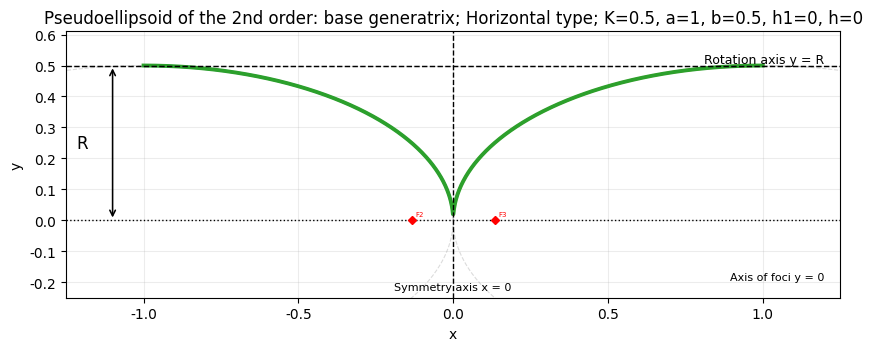
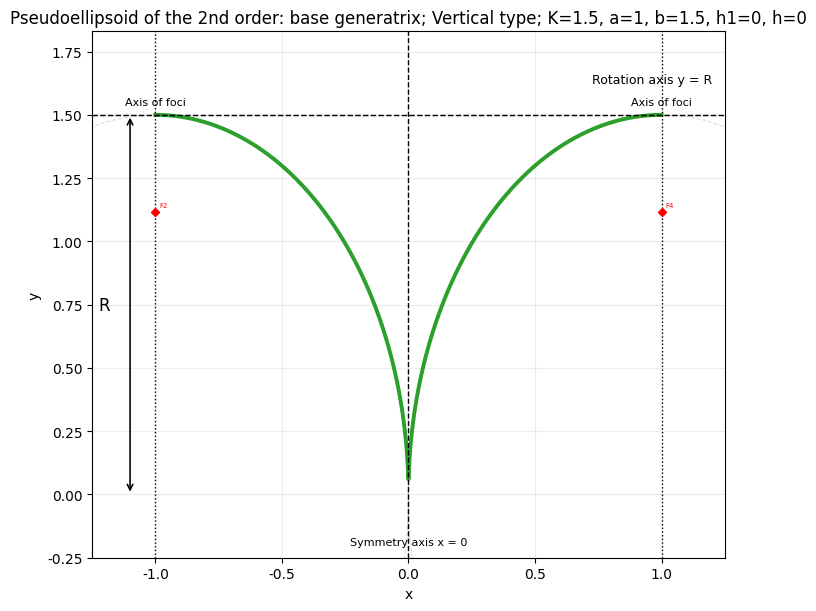
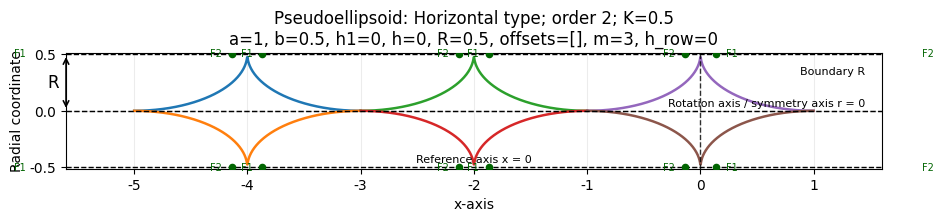
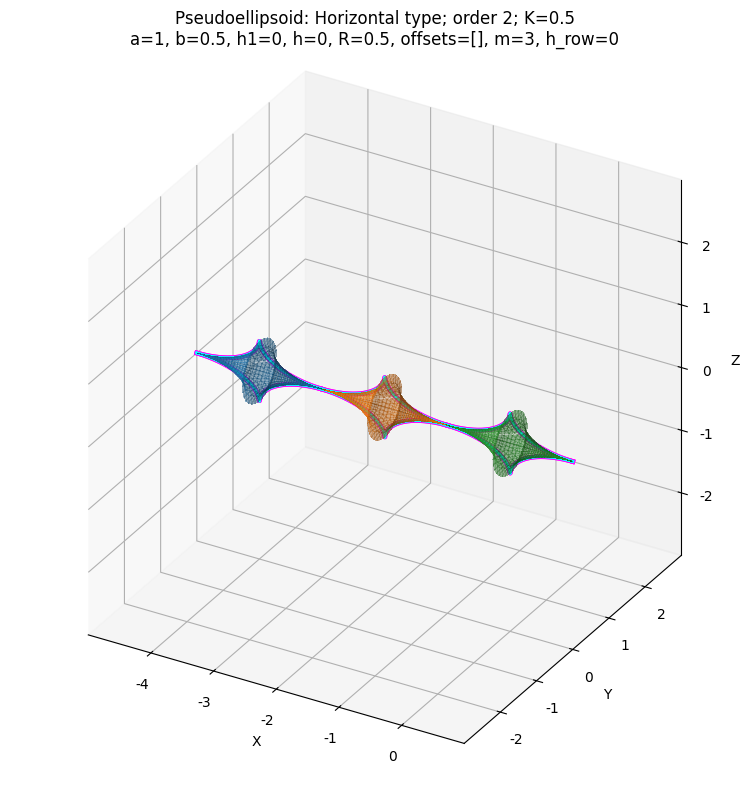
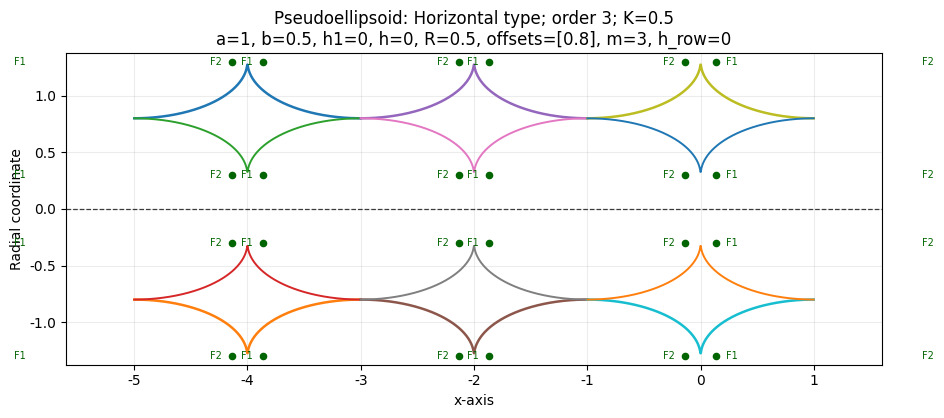
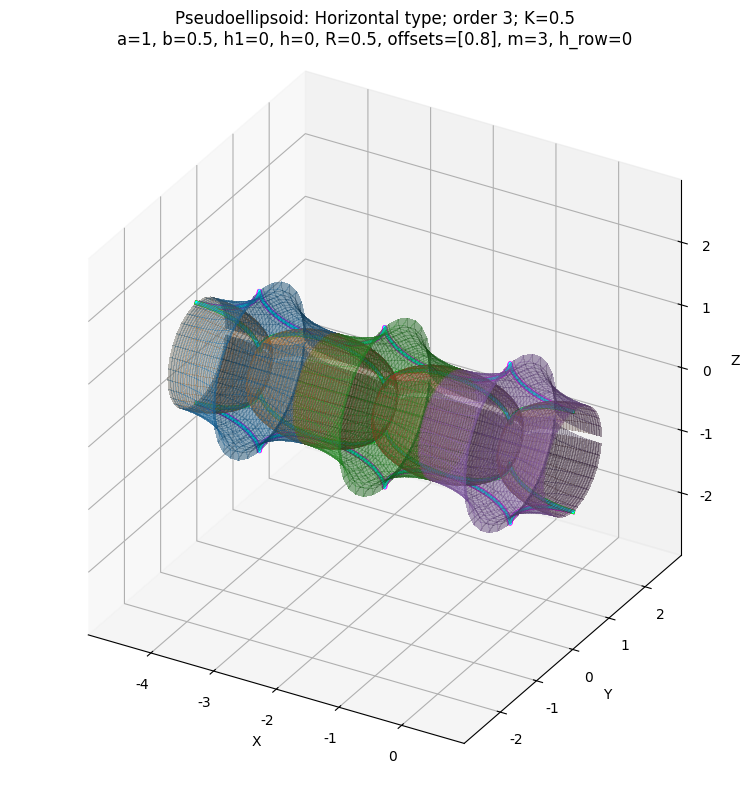
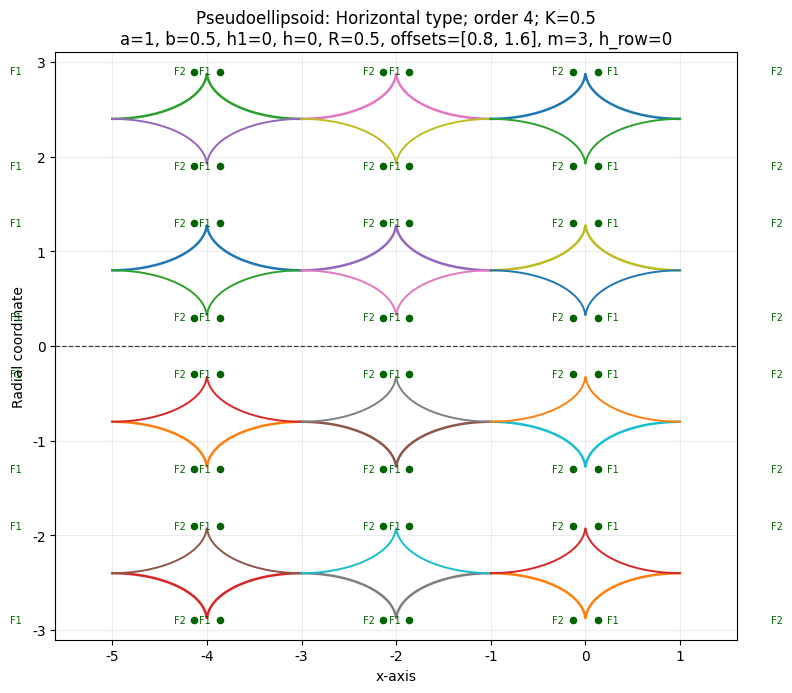
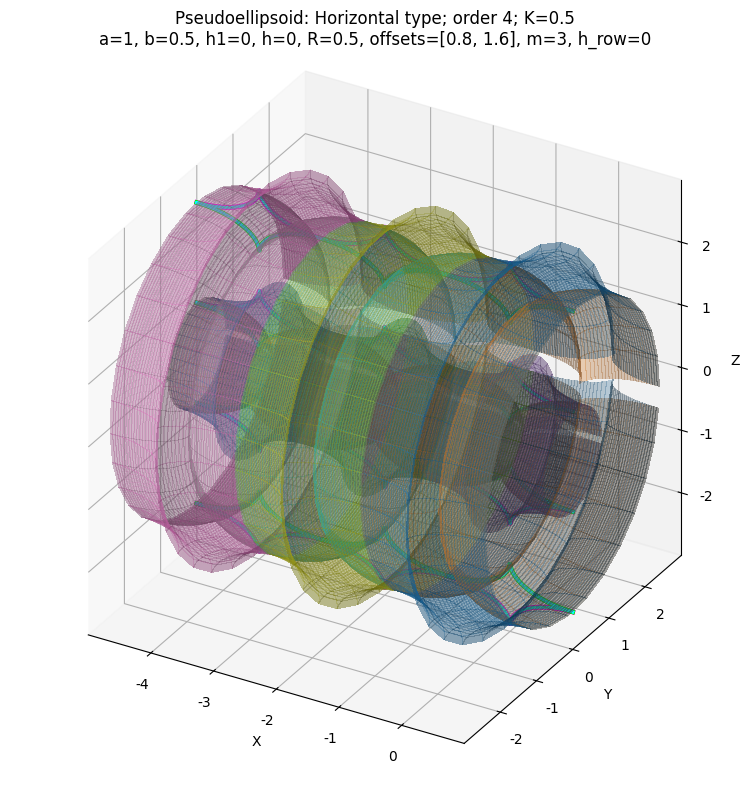
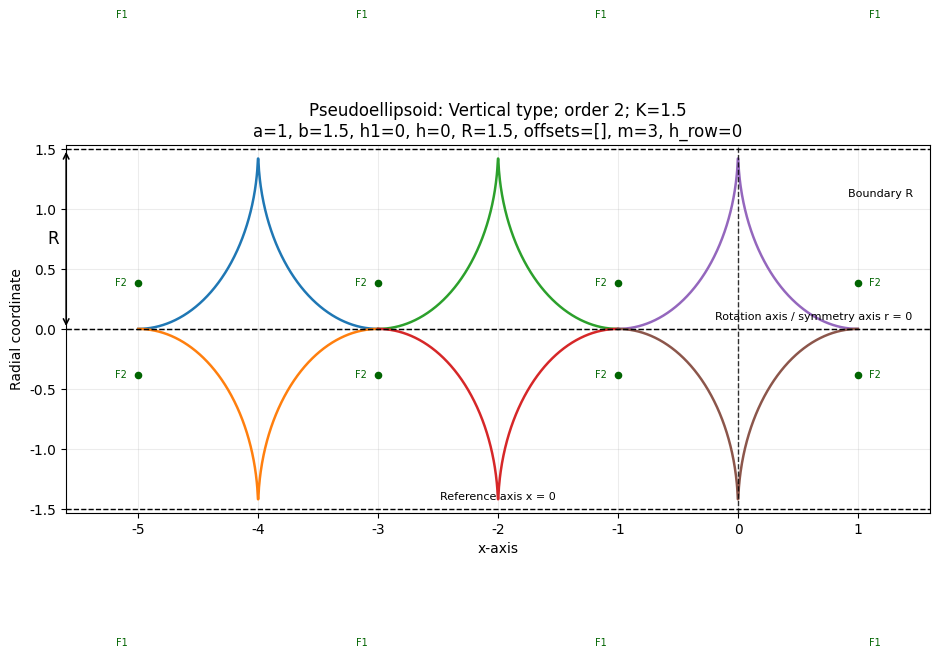
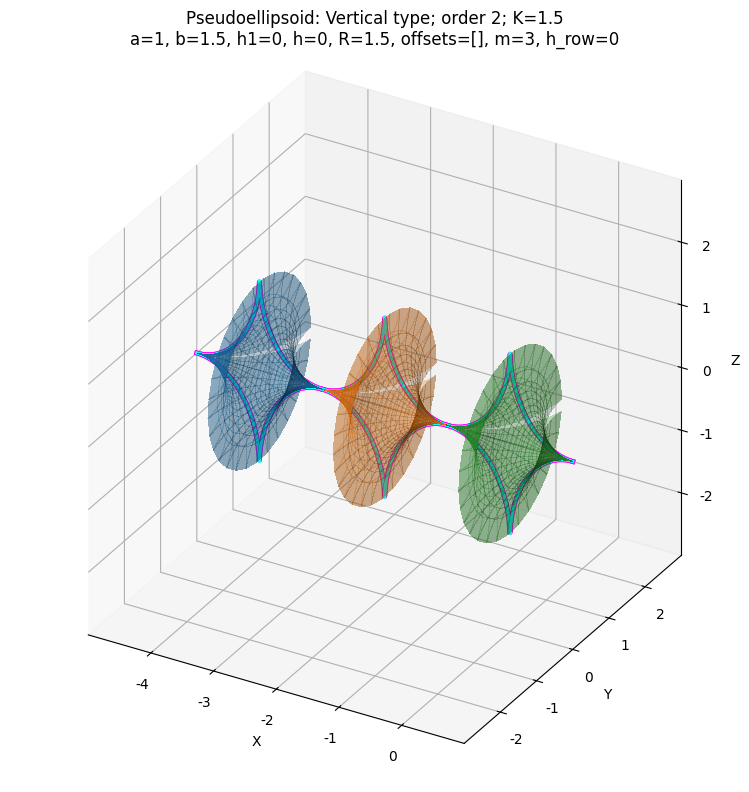
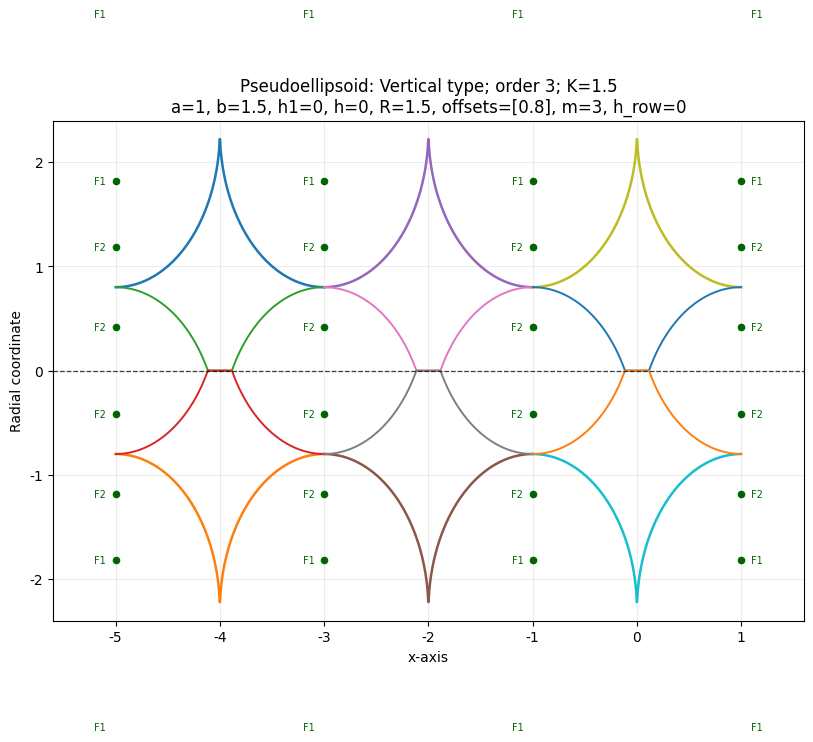
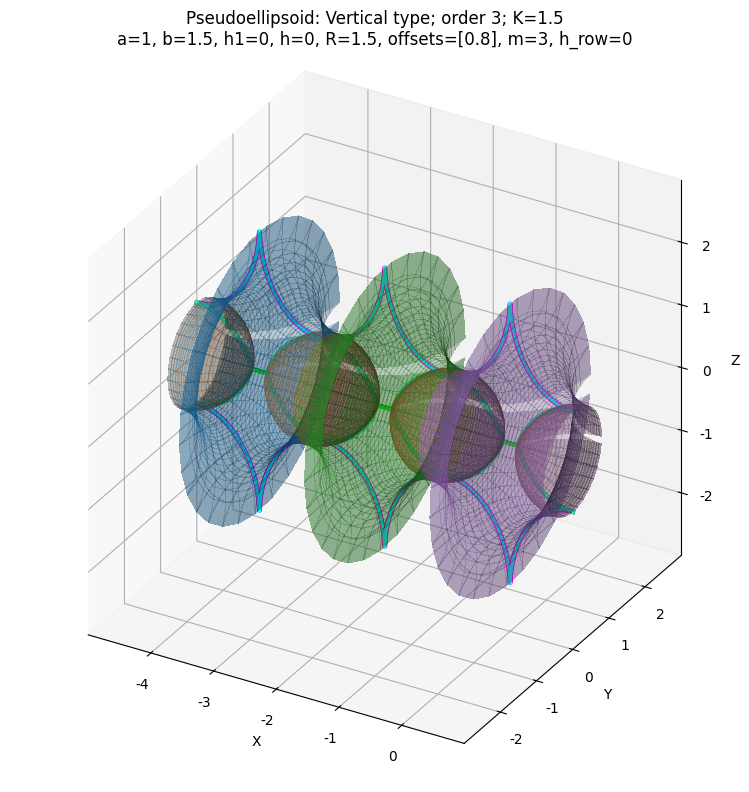
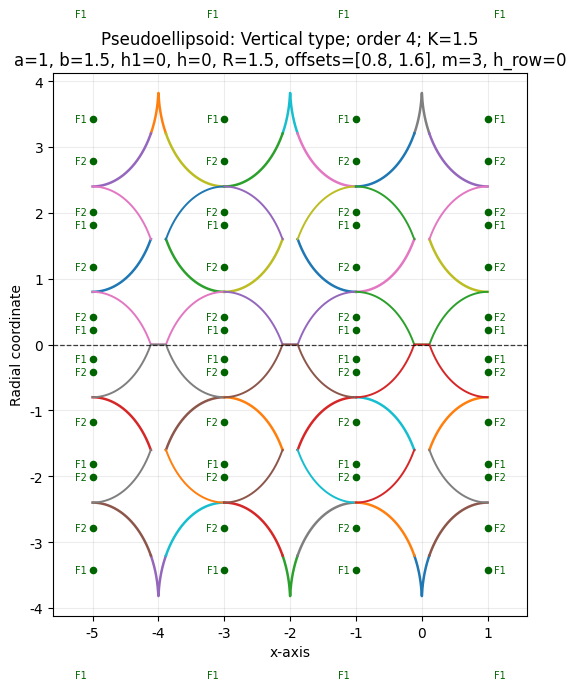
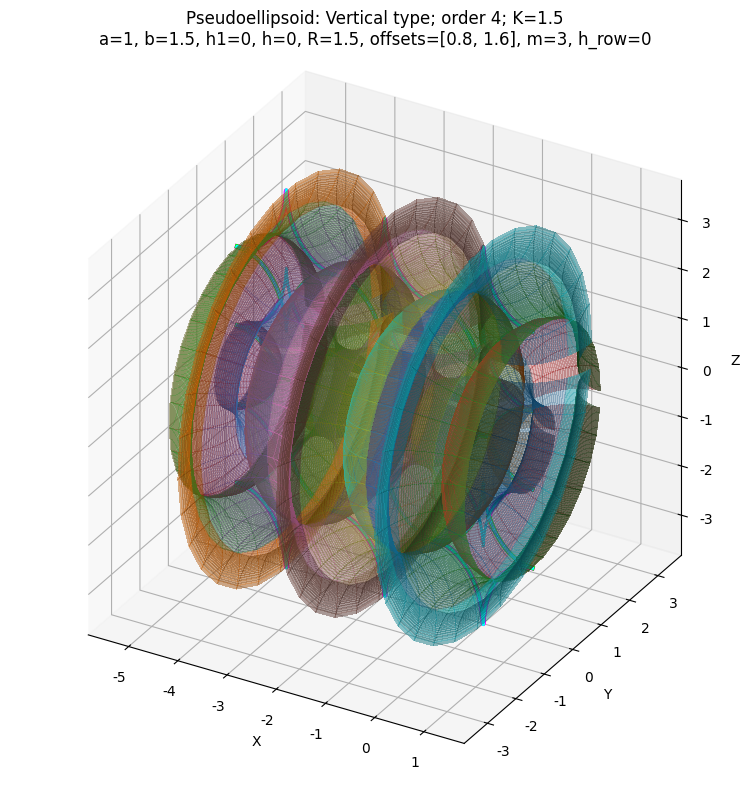

Recreate these plots in Python, in order.
# -*- coding: utf-8 -*-
"""
Row n-th order pseudoellipsoids.

NEW CONCEPT
---------------
1. Only two types are considered:
   - horizontal: K < 1
   - vertical:   K > 1
   The value K = 1 is not considered.

2. For both types, the base condition is:
   - h1 = 0
   - h  = 0

   That is, the base generatrix is built from two quarter-ellipse segments
   without an equatorial window and without end windows.

3. The number of constructions is aligned with pseudohyperboloids and
   pseudoparaboloids:
   - 2nd order
   - 3rd order
   - 4th order
   - rows (m copies, step is defined by h_row)

4. On the generatrices and on the 2D view for the 2nd order, reference lines
   and parameter R are shown by analogy with pseudoparaboloids.

5. In 3D, a bright meridional 2D section along the rotation axis is shown
   to visually verify that the internal volume has not been lost.
"""

from __future__ import annotations

import math
from dataclasses import dataclass
from pathlib import Path
from typing import Dict, List, Optional, Sequence, Tuple

import matplotlib.pyplot as plt
import numpy as np

plt.rcParams.update({
    "figure.dpi": 140,
    "savefig.dpi": 220,
    "font.size": 10,
    "axes.grid": True,
    "grid.alpha": 0.24,
    "font.family": "DejaVu Sans",
})

SURFACE_ALPHA = 0.28
MERGE_TOL = 1.0e-9
NPHI = 90


# ============================================================
# BASE GEOMETRY OF TWO QUARTER ELLIPSES
# ============================================================

def y_left(x: np.ndarray, a: float, b: float) -> np.ndarray:
    val = 1.0 - ((x + a) ** 2) / (a ** 2)
    return b * np.sqrt(np.clip(val, 0.0, None))


def y_right(x: np.ndarray, a: float, b: float, h1: float) -> np.ndarray:
    val = 1.0 - ((x - a - h1) ** 2) / (a ** 2)
    return b * np.sqrt(np.clip(val, 0.0, None))


def build_signed_profile(a: float, b: float, h1: float, n: int = 1800):
    """
    Base upper generatrix from two quarter ellipses.
    For h1=0 they meet at x=0.
    """
    xmin = min(-a, h1)
    xmax = max(0.0, a + h1)
    x = np.linspace(xmin, xmax, n)

    yL = np.full_like(x, np.nan, dtype=float)
    yR = np.full_like(x, np.nan, dtype=float)

    maskL = (x >= -a) & (x <= 0.0)
    maskR = (x >= h1) & (x <= a + h1)

    yL[maskL] = y_left(x[maskL], a, b)
    yR[maskR] = y_right(x[maskR], a, b, h1)

    y = np.full_like(x, np.nan, dtype=float)

    if h1 >= 0:
        onlyL = maskL & (~maskR)
        onlyR = maskR & (~maskL)
        y[onlyL] = yL[onlyL]
        y[onlyR] = yR[onlyR]

        gap = (x > 0.0) & (x < h1)
        y[gap] = 0.0
        y[np.isclose(x, 0.0)] = 0.0
        if not np.isclose(h1, 0.0):
            y[np.isclose(x, h1)] = 0.0
    else:
        both = maskL & maskR
        onlyL = maskL & (~maskR)
        onlyR = maskR & (~maskL)
        y[onlyL] = yL[onlyL]
        y[onlyR] = yR[onlyR]
        y[both] = np.maximum(yL[both], yR[both])

    return x, y, yL, yR, maskL, maskR


def compute_foci(a: float, b: float, h1: float, R: float, eps: float = 1e-12):
    if b > a + eps:
        c = np.sqrt(b ** 2 - a ** 2)
        foci_1d = [(-a, -c, "F1"), (-a, +c, "F2"),
                   (a + h1, -c, "F3"), (a + h1, +c, "F4")]
        foci_2d = foci_1d + [
            (-a, 2 * R + c, "F5"), (-a, 2 * R - c, "F6"),
            (a + h1, 2 * R + c, "F7"), (a + h1, 2 * R - c, "F8")]
    elif a > b + eps:
        c = np.sqrt(a ** 2 - b ** 2)
        foci_1d = [(-a - c, 0.0, "F1"), (-a + c, 0.0, "F2"),
                   (a + h1 - c, 0.0, "F3"), (a + h1 + c, 0.0, "F4")]
        foci_2d = foci_1d + [
            (-a - c, 2 * R, "F5"), (-a + c, 2 * R, "F6"),
            (a + h1 - c, 2 * R, "F7"), (a + h1 + c, 2 * R, "F8")]
    else:
        c = 0.0
        foci_1d = [(-a, 0.0, "F1=F2"), (a + h1, 0.0, "F3=F4")]
        foci_2d = foci_1d + [(-a, 2 * R, "F5=F6"), (a + h1, 2 * R, "F7=F8")]
    return c, foci_1d, foci_2d


def _base_focus_pairs_labeled(a: float, K: float, h1: float = 0.0) -> List[Tuple[float, float, str]]:
    """
    Real foci of the source ellipses with unified numbering:
    - for the horizontal ellipse: F1 on the left, F2 on the right;
    - for the vertical ellipse: F1 at the bottom, F2 at the top.

    The same numbering direction is used for each ellipse.
    """
    b, h1, _R = params_from_K(a, K, h1=h1, h=0.0)
    eps = 1.0e-12
    if b > a + eps:
        c = float(np.sqrt(b ** 2 - a ** 2))
        return [(-a, -c, 'F1'), (-a, +c, 'F2'),
                (a + h1, -c, 'F1'), (a + h1, +c, 'F2')]
    if a > b + eps:
        c = float(np.sqrt(a ** 2 - b ** 2))
        return [(-a - c, 0.0, 'F1'), (-a + c, 0.0, 'F2'),
                (a + h1 - c, 0.0, 'F1'), (a + h1 + c, 0.0, 'F2')]
    return [(-a, 0.0, 'F1=F2'), (a + h1, 0.0, 'F1=F2')]

def classify_K(K: float, eps: float = 1e-12) -> str:
    if math.isclose(K, 1.0, rel_tol=eps, abs_tol=eps):
        raise ValueError("K = 1 is not considered")
    return "Horizontal" if K < 1.0 else "Vertical"


def params_from_K(a: float, K: float, h1: float = 0.0, h: float = 0.0) -> Tuple[float, float, float]:
    """
    As in the source pseudoellipsoid script:
    - b = a*K (when a=1 this is b=K);
    - h1 enters the geometry of the right ellipse: the right ellipse center is x = a + h1;
    - h enters only the level of the rotation axis: R = b + h
      (when a=1 this is R = K + h).
    """
    typ = classify_K(K)
    b = float(a) * float(K)
    h1 = float(h1)
    h = float(h)
    R = b + h
    return b, h1, R


def ellipsoid_base_grid(a: float, K: float, h1: float = 0.0, h: float = 0.0, npts: int = 900) -> Dict[str, np.ndarray]:
    b, h1, R = params_from_K(a, K, h1=h1, h=h)
    x, y, yL, yR, maskL, maskR = build_signed_profile(a, b, h1, n=npts)
    y_act = np.where(np.isnan(y), np.nan, np.minimum(y, R))
    d = np.where(np.isnan(y_act), np.nan, R - y_act)
    d = np.maximum(d, 0.0)

    finite = np.isfinite(d)
    if not np.any(finite):
        raise ValueError("The base profile is empty")

    return {
        "axis": x,
        "d": d,
        "y_profile": y,
        "y_left": yL,
        "y_right": yR,
        "mask_left": maskL,
        "mask_right": maskR,
        "xmin": float(np.nanmin(x[finite])),
        "xmax": float(np.nanmax(x[finite])),
        "width": float(np.nanmax(x[finite]) - np.nanmin(x[finite])),
        "max_distance": float(np.nanmax(d[finite])),
        "a": float(a),
        "b": float(b),
        "h1": float(h1),
        "R": float(R),
        "type": classify_K(K),
    }


# ============================================================
# MERGE AND ORDER RECURSION
# ============================================================

@dataclass
class Piece:
    axis: np.ndarray
    lo: np.ndarray
    hi: np.ndarray


def build_recursive_interval_arrays(base_distance: np.ndarray,
                                    offsets: Sequence[float]) -> List[Tuple[np.ndarray, np.ndarray]]:
    d0 = np.asarray(base_distance, dtype=float)
    zero = np.zeros_like(d0)
    intervals = [(zero.copy(), d0.copy())]

    for Rk in offsets:
        nxt: List[Tuple[np.ndarray, np.ndarray]] = []
        for lo, hi in intervals:
            a0 = np.maximum(Rk - hi, 0.0)
            b0 = np.maximum(Rk - lo, 0.0)
            c0 = np.maximum(Rk + lo, 0.0)
            d1 = np.maximum(Rk + hi, 0.0)
            nxt.append((a0, b0))
            nxt.append((c0, d1))
        intervals = nxt

    return intervals


def stack_shifts_by_width(axis_width: float, h_row: float, m: int) -> np.ndarray:
    if int(m) != m or m < 1:
        raise ValueError("m must be an integer >= 1")
    m = int(m)
    step = float(axis_width) + float(h_row)
    return -np.arange(m, dtype=float) * step


def _interp_piece_to_global_axis(piece: Piece, global_axis: np.ndarray) -> Tuple[np.ndarray, np.ndarray]:
    x = piece.axis
    lo = piece.lo
    hi = piece.hi
    finite = np.isfinite(lo) & np.isfinite(hi)
    if np.count_nonzero(finite) < 2:
        return np.full_like(global_axis, np.nan), np.full_like(global_axis, np.nan)
    x_f = x[finite]
    lo_f = lo[finite]
    hi_f = hi[finite]
    lo_i = np.interp(global_axis, x_f, lo_f)
    hi_i = np.interp(global_axis, x_f, hi_f)
    mask = (global_axis >= x_f.min() - 1e-12) & (global_axis <= x_f.max() + 1e-12)
    lo_i[~mask] = np.nan
    hi_i[~mask] = np.nan
    return lo_i, hi_i


def _merge_scalar_intervals(intervals: List[Tuple[float, float]], tol: float = MERGE_TOL) -> List[Tuple[float, float]]:
    if not intervals:
        return []
    data = [
        (float(min(a0, b0)), float(max(a0, b0)))
        for a0, b0 in intervals
        if np.isfinite(a0) and np.isfinite(b0) and b0 > a0 + tol
    ]
    if not data:
        return []
    data.sort(key=lambda t: (t[0], t[1]))
    merged = [list(data[0])]
    for a0, b0 in data[1:]:
        if a0 <= merged[-1][1] + tol:
            merged[-1][1] = max(merged[-1][1], b0)
        else:
            merged.append([a0, b0])
    return [(a0, b0) for a0, b0 in merged]


def _build_merged_components_from_pieces(pieces: List[Piece],
                                         n_global: int | None = None) -> Tuple[np.ndarray, List[np.ndarray], List[np.ndarray]]:
    all_axis = np.concatenate([p.axis[np.isfinite(p.axis)] for p in pieces])
    global_axis = np.unique(np.round(all_axis, 12))
    global_axis.sort()

    if n_global is not None and n_global > global_axis.size:
        dense = np.linspace(global_axis.min(), global_axis.max(), n_global)
        global_axis = np.unique(np.concatenate([global_axis, dense]))
        global_axis.sort()

    interpolated = [_interp_piece_to_global_axis(piece, global_axis) for piece in pieces]
    merged_per_sample: List[List[Tuple[float, float]]] = []
    max_count = 0

    for j in range(global_axis.size):
        scalars: List[Tuple[float, float]] = []
        for lo_i, hi_i in interpolated:
            lo = lo_i[j]
            hi = hi_i[j]
            if np.isfinite(lo) and np.isfinite(hi) and hi > lo + MERGE_TOL:
                scalars.append((max(0.0, lo), max(0.0, hi)))
        merged = _merge_scalar_intervals(scalars, tol=MERGE_TOL)
        merged_per_sample.append(merged)
        max_count = max(max_count, len(merged))

    lo_components = [np.full(global_axis.shape, np.nan, dtype=float) for _ in range(max_count)]
    hi_components = [np.full(global_axis.shape, np.nan, dtype=float) for _ in range(max_count)]

    for j, merged in enumerate(merged_per_sample):
        for k, (a0, b0) in enumerate(merged):
            lo_components[k][j] = a0
            hi_components[k][j] = b0

    return global_axis, lo_components, hi_components


def ellipsoid_order_union_components(a: float,
                                     K: float,
                                     h1: float,
                                     h: float,
                                     offsets: Sequence[float],
                                     npts: int,
                                     m: int,
                                     h_row: float):
    base = ellipsoid_base_grid(a=a, K=K, h1=h1, h=h, npts=npts)
    shifts = stack_shifts_by_width(float(base["width"]), h_row, m)
    interval_base = build_recursive_interval_arrays(base["d"], offsets)

    pieces: List[Piece] = []
    for shift in shifts:
        for lo, hi in interval_base:
            pieces.append(Piece(base["axis"] + shift, lo, hi))

    global_axis, lo_components, hi_components = _build_merged_components_from_pieces(
        pieces,
        n_global=max(4000, 6 * npts, 1200 * (len(offsets) + 1)),
    )
    return global_axis, lo_components, hi_components, shifts, base


# ============================================================
# DRAWING HELPERS
# ============================================================

def _ensure_dir(path: Path):
    path.mkdir(parents=True, exist_ok=True)


def _save_or_show(fig, path: Optional[Path], show: bool):
    """
    Notebook mode:
    - if path is specified, the figure is additionally saved to a file;
    - if show=True, the figure is displayed directly in the notebook via plt.show();
    - if show=False, the figure is closed without interactive display.
    """
    if path is not None:
        fig.savefig(path, bbox_inches="tight")
    if show:
        plt.show()
    else:
        plt.close(fig)


def _axis_limits_from_components(axis: np.ndarray, hi_components: List[np.ndarray]) -> Tuple[float, float, float]:
    rmax = 0.0
    for hi in hi_components:
        if np.any(np.isfinite(hi)):
            rmax = max(rmax, float(np.nanmax(hi)))
    if rmax <= 0:
        rmax = 1.0
    return rmax, float(np.nanmin(axis)), float(np.nanmax(axis))


def _contiguous_segments(mask: np.ndarray, axis: Optional[np.ndarray] = None) -> List[Tuple[int, int]]:
    mask = np.asarray(mask, dtype=bool).copy()
    if mask.size == 0:
        return []
    segments: List[Tuple[int, int]] = []
    start = None
    for i, ok in enumerate(mask):
        if ok and start is None:
            start = i
        if (not ok) and start is not None:
            if i - start >= 2:
                segments.append((start, i))
            start = None
    if start is not None and mask.size - start >= 2:
        segments.append((start, mask.size))
    return segments


def _split_on_artificial_jumps(radius: np.ndarray) -> List[Tuple[int, int]]:
    radius = np.asarray(radius, dtype=float)
    n = radius.size
    if n < 2:
        return [(0, n)] if n > 0 else []
    dr = np.abs(np.diff(radius))
    valid = dr[np.isfinite(dr)]
    if valid.size == 0:
        return [(0, n)]
    finite_r = radius[np.isfinite(radius)]
    if finite_r.size == 0:
        return [(0, n)]
    r_range = float(np.nanmax(finite_r) - np.nanmin(finite_r))
    med = float(np.median(valid))
    jump_thr = max(1e-8, 12.0 * med, 0.08 * r_range)
    break_ids = np.where(dr > jump_thr)[0] + 1
    if break_ids.size == 0:
        return [(0, n)]
    segments: List[Tuple[int, int]] = []
    st = 0
    for br in break_ids:
        if br - st >= 2:
            segments.append((st, int(br)))
        st = int(br)
    if n - st >= 2:
        segments.append((st, n))
    return segments


def _plot_boundary_curve(ax, axis: np.ndarray, radius: np.ndarray, lw: float, color=None, alpha=1.0):
    for st, en in _split_on_artificial_jumps(radius):
        if en - st >= 2:
            ax.plot(axis[st:en], radius[st:en], lw=lw, color=color, alpha=alpha)


def _plot_component_2d(ax, axis: np.ndarray, lo: np.ndarray, hi: np.ndarray):
    mask = np.isfinite(lo) & np.isfinite(hi) & (hi > lo + MERGE_TOL)
    for st, en in _contiguous_segments(mask, axis):
        xx = axis[st:en]
        lo_seg = lo[st:en]
        hi_seg = hi[st:en]
        _plot_boundary_curve(ax, xx, hi_seg, lw=1.8)
        _plot_boundary_curve(ax, xx, -hi_seg, lw=1.8)
        if np.nanmax(lo_seg) > MERGE_TOL:
            _plot_boundary_curve(ax, xx, lo_seg, lw=1.4)
            _plot_boundary_curve(ax, xx, -lo_seg, lw=1.4)


# ============================================================
# EXACT FOCI OF GENERATING ELLIPSES
# ============================================================
def _desc_add_const(C: float, desc):
    if desc[0] == "const":
        return ("const", float(C + desc[1]))
    _, c0, sigma = desc
    return ("ellip", float(C + c0), float(sigma))


def _desc_sub_const(C: float, desc):
    if desc[0] == "const":
        return ("const", float(C - desc[1]))
    _, c0, sigma = desc
    return ("ellip", float(C - c0), float(-sigma))


def build_recursive_boundary_descriptors(offsets: Sequence[float]):
    """
    Exact descriptors of recursion boundaries.

    A boundary of the form ("ellip", C, sigma) means:
        r(x) = C + sigma * d(x),
    where d(x) = R - y_ellipse(x).

    IMPORTANT:
    - Merge creates no new ellipses and no new foci;
    - foci are taken only from these generating elliptical boundaries;
    - the visible envelope after Merge is not used to compute foci.
    """
    intervals = [(("const", 0.0), ("ellip", 0.0, +1.0))]
    for Rk in offsets:
        nxt = []
        for lo, hi in intervals:
            nxt.append((_desc_sub_const(Rk, hi), _desc_sub_const(Rk, lo)))
            nxt.append((_desc_add_const(Rk, lo), _desc_add_const(Rk, hi)))
        intervals = nxt
    return intervals


def _unique_elliptic_descriptors(offsets: Sequence[float]):
    intervals = build_recursive_boundary_descriptors(offsets)
    seen = set()
    out = []
    for lo, hi in intervals:
        for desc in (lo, hi):
            if desc[0] != "ellip":
                continue
            key = (round(float(desc[1]), 10), round(float(desc[2]), 10))
            if key not in seen:
                seen.add(key)
                out.append(desc)
    return out


def _descriptor_has_active_elliptic_segment(desc, d_base: np.ndarray) -> bool:
    """
    Discards only completely nonexistent boundaries.
    Boundaries partially clipped by the r=0 axis are kept because their
    visible part still has the focus of the source ellipse.
    """
    _, C, sigma = desc
    rad = float(C) + float(sigma) * np.asarray(d_base, dtype=float)
    return bool(np.any(np.isfinite(rad) & (rad > MERGE_TOL)))


def _exact_focus_points_for_elliptic_order(a: float,
                                           K: float,
                                           offsets: Sequence[float],
                                           shifts: np.ndarray) -> List[Tuple[float, float]]:
    """
    Foci of all real elliptical generating boundaries of this order.

    If r = C + d(x) = C + R - y(x), then the focus is:
        r_F = C + R - y_F.

    If r = C - d(x) = C - R + y(x), then the focus is:
        r_F = C - R + y_F.

    For the full 2D section, the mirror side is also shown:
        r_F -> -r_F.
    """
    b, h1, R = params_from_K(a, K)
    foci_1d = _base_focus_pairs_labeled(a, K)
    base = ellipsoid_base_grid(a=a, K=K, npts=1200)
    d_base = base["d"]

    descs = [
        d for d in _unique_elliptic_descriptors(offsets)
        if _descriptor_has_active_elliptic_segment(d, d_base)
    ]

    points: List[Tuple[float, float, str]] = []
    for x_shift in np.asarray(shifts, dtype=float):
        for _, C, sigma in descs:
            C = float(C)
            sigma = float(sigma)
            for fx, fy, _ in foci_1d:
                fx_abs = float(fx) + float(x_shift)
                if sigma > 0:
                    r_abs = C + R - float(fy)
                else:
                    r_abs = C - R + float(fy)

                points.append((fx_abs, r_abs))
                if abs(r_abs) > 1e-10:
                    points.append((fx_abs, -r_abs))

    unique = sorted(
        {(round(float(x), 8), round(float(y), 8)) for x, y in points},
        key=lambda p: (p[0], p[1])
    )
    return [(float(x), float(y)) for x, y in unique]


def _curve_matches_visible_boundary(global_axis: np.ndarray,
                                  curve_axis: np.ndarray,
                                  curve_r: np.ndarray,
                                  lo_components: List[np.ndarray],
                                  hi_components: List[np.ndarray],
                                  tol: float = 1.0e-4) -> bool:
    """
    Checks whether the exact elliptical boundary coincides with the VISIBLE post-Merge
    2D boundary on at least a nonzero segment. This is the criterion that
    the foci of the corresponding ellipse should actually be shown.
    """
    ga = np.asarray(global_axis, dtype=float)
    xa = np.asarray(curve_axis, dtype=float)
    rr = np.asarray(curve_r, dtype=float)

    if xa.size < 8:
        return False

    r_glob = np.interp(ga, xa, rr, left=np.nan, right=np.nan)
    in_range = (ga >= xa.min() - 1e-12) & (ga <= xa.max() + 1e-12)
    r_glob[~in_range] = np.nan

    visible_arrays: List[np.ndarray] = []
    for arr in hi_components:
        visible_arrays.append(np.asarray(arr, dtype=float))
    for arr in lo_components:
        if np.any(np.isfinite(arr) & (arr > MERGE_TOL)):
            visible_arrays.append(np.asarray(arr, dtype=float))

    scale = max(1.0, float(np.nanmax(rr)) if np.any(np.isfinite(rr)) else 1.0)
    atol = max(tol, 2.0e-3 * scale)

    for vis in visible_arrays:
        mask = np.isfinite(r_glob) & np.isfinite(vis) & (r_glob > MERGE_TOL) & (vis > MERGE_TOL)
        if np.count_nonzero(mask) < 6:
            continue
        close = np.zeros_like(mask, dtype=bool)
        close[mask] = np.abs(r_glob[mask] - vis[mask]) <= atol
        for st, en in _contiguous_segments(close, ga):
            if en - st >= 6:
                span = float(ga[en - 1] - ga[st])
                if span > 0.03 * max(1.0, float(xa.max() - xa.min())):
                    return True
    return False


def _visible_exact_focus_points_for_elliptic_order(a: float,
                                                   K: float,
                                                   h1: float,
                                                   h: float,
                                                   offsets: Sequence[float],
                                                   shifts: np.ndarray,
                                                   global_axis: np.ndarray,
                                                   lo_components: List[np.ndarray],
                                                   hi_components: List[np.ndarray]) -> List[Tuple[float, float, str]]:
    """
    Foci only of those REAL generating ellipses that are actually
    visible on the final 2D boundary after Merge.

    This removes false foci that occurred for internal / completely
    hidden ellipses during row overlaps and intersections.
    """
    b, h1, R = params_from_K(a, K, h1=h1, h=h)
    foci_1d = _base_focus_pairs_labeled(a, K, h1=h1)
    base = ellipsoid_base_grid(a=a, K=K, h1=h1, h=h, npts=1600)
    x_base = np.asarray(base['axis'], dtype=float)
    d_base = np.asarray(base['d'], dtype=float)

    descs = [
        d for d in _unique_elliptic_descriptors(offsets)
        if _descriptor_has_active_elliptic_segment(d, d_base)
    ]

    points: List[Tuple[float, float]] = []

    for x_shift in np.asarray(shifts, dtype=float):
        x_abs = x_base + float(x_shift)
        for _, C, sigma in descs:
            C = float(C)
            sigma = float(sigma)
            r_curve = C + sigma * d_base
            mask = np.isfinite(r_curve) & (r_curve > MERGE_TOL)
            if np.count_nonzero(mask) < 8:
                continue

            if not _curve_matches_visible_boundary(
                global_axis=global_axis,
                curve_axis=x_abs[mask],
                curve_r=r_curve[mask],
                lo_components=lo_components,
                hi_components=hi_components,
            ):
                continue

            for fx, fy, flab in foci_1d:
                fx_abs = float(fx) + float(x_shift)
                if sigma > 0:
                    r_abs = C + R - float(fy)
                else:
                    r_abs = C - R + float(fy)
                points.append((fx_abs, r_abs, flab))
                if abs(r_abs) > 1e-10:
                    points.append((fx_abs, -r_abs, flab))

    unique = sorted({(round(float(x), 8), round(float(y), 8), str(lab)) for x, y, lab in points}, key=lambda p: (p[0], p[1], p[2]))
    return [(float(x), float(y), lab) for x, y, lab in unique]


def _plot_focus_points_2d(ax, points: List[Tuple[float, float, str]], scale_ref: float):
    if not points:
        return
    xs = [p[0] for p in points]
    ys = [p[1] for p in points]
    ax.scatter(xs, ys, s=20, marker='o', color='darkgreen', zorder=7,
               label='Exact foci of visible real ellipses')
    dx = 0.015 * max(scale_ref, 1.0)
    for x, y, lab in points:
        ha = 'left' if x >= 0 else 'right'
        xt = x + dx if x >= 0 else x - dx
        ax.text(xt, y, lab, fontsize=7, color='darkgreen', va='center', ha=ha)



# ============================================================
# ANNOTATIONS FOR GENERATRICES AND 2ND-ORDER 2D DRAWINGS
# ============================================================

def _annotate_generatrix(ax, a: float, b: float, R: float, typ: str, foci_1d):
    ax.axhline(R, color='black', linestyle='--', linewidth=1.05)
    ax.text(0.98, 0.92, 'Rotation axis y = R', transform=ax.transAxes,
            ha='right', va='top', fontsize=9)
    ax.axvline(0.0, color='black', linestyle='--', linewidth=1.0)
    ax.text(0.5, 0.02, 'Symmetry axis x = 0', transform=ax.transAxes,
            ha='center', va='bottom', fontsize=8)

    # Axis / axes of the foci of the generating ellipses.
    if b > a + 1e-12:
        ax.axvline(-a, color='black', linestyle=':', linewidth=1.0)
        ax.axvline(+a, color='black', linestyle=':', linewidth=1.0)
        ax.text(-a, 1.02 * R, 'Axis of foci', ha='center', va='bottom', fontsize=8)
        ax.text(+a, 1.02 * R, 'Axis of foci', ha='center', va='bottom', fontsize=8)
    else:
        ax.axhline(0.0, color='black', linestyle=':', linewidth=1.0)
        ax.text(0.98, 0.06, 'Axis of foci y = 0', transform=ax.transAxes,
                ha='right', va='bottom', fontsize=8)

    xR = -1.10 * a
    ax.annotate('', xy=(xR, R), xytext=(xR, 0.0),
                arrowprops=dict(arrowstyle='<->', lw=1.15, color='black'))
    ax.text(xR - 0.08 * a, 0.5 * R, 'R', ha='right', va='center', fontsize=12)

    for fx, fy, fl in foci_1d:
        ax.plot(fx, fy, 'D', color='red', ms=4, zorder=10)
        ax.annotate(fl, (fx, fy), fontsize=5, color='red',
                    xytext=(3, 3), textcoords='offset points')


def _annotate_order2_2d(ax, a: float, R: float, x_left: float):
    ax.axhline(0.0, color='black', linestyle='--', linewidth=1.05)
    ax.text(0.98, 0.52, 'Rotation axis / symmetry axis r = 0',
            transform=ax.transAxes, ha='right', va='bottom', fontsize=8)
    ax.axvline(0.0, color='black', linestyle='--', linewidth=1.0, alpha=0.8)
    ax.text(0.5, 0.03, 'Reference axis x = 0', transform=ax.transAxes,
            ha='center', va='bottom', fontsize=8)

    ax.axhline(R, color='black', linestyle='--', linewidth=1.0)
    ax.axhline(-R, color='black', linestyle='--', linewidth=1.0)
    ax.text(0.98, 0.88, 'Boundary R', transform=ax.transAxes, ha='right', va='top', fontsize=8)

    xR = x_left
    ax.annotate('', xy=(xR, R), xytext=(xR, 0.0),
                arrowprops=dict(arrowstyle='<->', lw=1.15, color='black'))
    ax.text(xR - 0.06 * max(a, 1.0), 0.5 * R, 'R', ha='right', va='center', fontsize=12)



# ============================================================
# BASE GENERATRICES
# ============================================================

def plot_base_generatrix(a: float,
                         K: float,
                         h1: float = 0.0,
                         h: float = 0.0,
                         outpath: Optional[Path] = None,
                         show: bool = True,
                         npts: int = 1200):
    typ = classify_K(K)
    b, h1, R = params_from_K(a, K, h1=h1, h=h)
    x, y, yL, yR, *_ = build_signed_profile(a, b, h1, n=npts)
    _, foci_1d, _ = compute_foci(a, b, h1, R)

    fig, ax = plt.subplots(figsize=(8.6, 6.2))

    t = np.linspace(0, 2 * np.pi, 400)
    ax.plot(-a + a * np.cos(t), b * np.sin(t), '--', color='gray', alpha=0.28, lw=0.8)
    ax.plot((a + h1) + a * np.cos(t), b * np.sin(t), '--', color='gray', alpha=0.28, lw=0.8)

    vmL = ~np.isnan(yL)
    vmR = ~np.isnan(yR)
    if np.any(vmL):
        ax.plot(x[vmL], yL[vmL], '-', color='steelblue', lw=2.0)
    if np.any(vmR):
        ax.plot(x[vmR], yR[vmR], '-', color='darkorange', lw=2.0)
    vm = ~np.isnan(y)
    ax.plot(x[vm], y[vm], '-', color='#2ca02c', lw=2.8)

    _annotate_generatrix(ax, a=a, b=b, R=R, typ=typ, foci_1d=foci_1d)

    ax.set_xlim(-1.25 * a, 1.25 * a)
    ax.set_ylim(min(-0.15 * max(a, b), -0.25), 1.22 * R)
    ax.set_aspect('equal', adjustable='box')
    ax.set_xlabel('x')
    ax.set_ylabel('y')
    ax.set_title(f'Pseudoellipsoid of the 2nd order: base generatrix; {typ} type; K={K:g}, a={a:g}, b={b:g}, h1={h1:g}, h={h:g}')
    fig.tight_layout()
    _save_or_show(fig, outpath, show)


# ============================================================
# 2D SECTIONS
# ============================================================

def plot_union_section(order: int,
                       a: float,
                       K: float,
                       h1: float,
                       h: float,
                       global_axis: np.ndarray,
                       lo_components: List[np.ndarray],
                       hi_components: List[np.ndarray],
                       shifts: np.ndarray,
                       offsets: Sequence[float],
                       m: int,
                       h_row: float,
                       outpath: Optional[Path] = None,
                       show: bool = True):
    typ = classify_K(K)
    b, h1, R = params_from_K(a, K, h1=h1, h=h)

    fig, ax = plt.subplots(figsize=(9.5, 7.0))
    for lo, hi in zip(lo_components, hi_components):
        _plot_component_2d(ax, global_axis, lo, hi)

    rmax, amin, amax = _axis_limits_from_components(global_axis, hi_components)

    # Foci are shown for all orders, but only as EXACT foci
    # of real generating elliptical boundaries of the recursion. Merge creates
    # no new foci, so only descriptors C ± d(x) are used.
    focus_points = _visible_exact_focus_points_for_elliptic_order(
        a=a,
        K=K,
        h1=h1,
        h=h,
        offsets=offsets,
        shifts=shifts,
        global_axis=global_axis,
        lo_components=lo_components,
        hi_components=hi_components,
    )
    _plot_focus_points_2d(ax, focus_points, scale_ref=max(rmax, amax - amin))

    if order == 2:
        _annotate_order2_2d(ax, a=a, R=R, x_left=amin - 0.10 * (amax - amin + 1e-9))
    else:
        ax.axhline(0.0, color='black', linestyle='--', linewidth=0.9, alpha=0.75)

    ax.set_xlim(amin - 0.10 * (amax - amin + 1e-9), amax + 0.10 * (amax - amin + 1e-9))
    ax.set_ylim(-1.08 * rmax, 1.08 * rmax)
    ax.set_aspect('equal', adjustable='box')
    ax.set_xlabel('x-axis')
    ax.set_ylabel('Radial coordinate')
    ax.set_title(
        f'Pseudoellipsoid: {typ} type; order {order}; K={K:g}\n'
        f'a={a:g}, b={b:g}, h1={h1:g}, h={h:g}, R={R:g}, offsets={list(offsets)}, m={m}, h_row={h_row:g}'
    )
    fig.tight_layout()
    _save_or_show(fig, outpath, show)


# ============================================================
# 3D SURFACES
# ============================================================

def revolve_about_x(axis_coord: np.ndarray, radius: np.ndarray, nphi: int = NPHI):
    phi = np.linspace(0.0, 2.0 * np.pi, nphi)
    X, Phi = np.meshgrid(axis_coord, phi, indexing='ij')
    RR = np.tile(radius[:, None], (1, phi.size))
    Y = RR * np.cos(Phi)
    Z = RR * np.sin(Phi)
    return X, Y, Z


@dataclass
class PlotBounds3D:
    xmin: float = math.inf
    xmax: float = -math.inf
    ymin: float = math.inf
    ymax: float = -math.inf
    zmin: float = math.inf
    zmax: float = -math.inf

    def update(self, X: np.ndarray, Y: np.ndarray, Z: np.ndarray):
        self.xmin = min(self.xmin, float(np.nanmin(X)))
        self.xmax = max(self.xmax, float(np.nanmax(X)))
        self.ymin = min(self.ymin, float(np.nanmin(Y)))
        self.ymax = max(self.ymax, float(np.nanmax(Y)))
        self.zmin = min(self.zmin, float(np.nanmin(Z)))
        self.zmax = max(self.zmax, float(np.nanmax(Z)))


def set_axes_equal_real_3d(ax, bounds: PlotBounds3D):
    xmid = 0.5 * (bounds.xmin + bounds.xmax)
    ymid = 0.5 * (bounds.ymin + bounds.ymax)
    zmid = 0.5 * (bounds.zmin + bounds.zmax)
    half = 0.5 * max(bounds.xmax - bounds.xmin, bounds.ymax - bounds.ymin, bounds.zmax - bounds.zmin)
    if half <= 0:
        half = 1.0
    ax.set_xlim(xmid - half, xmid + half)
    ax.set_ylim(ymid - half, ymid + half)
    ax.set_zlim(zmid - half, zmid + half)
    try:
        ax.set_box_aspect((1.0, 1.0, 1.0))
        ax.set_proj_type('ortho')
    except Exception:
        pass


def _surface_subsegments(axis_seg: np.ndarray, radius_seg: np.ndarray) -> List[Tuple[np.ndarray, np.ndarray]]:
    axis_seg = np.asarray(axis_seg, dtype=float)
    radius_seg = np.asarray(radius_seg, dtype=float)
    if axis_seg.size < 2:
        return []
    out = []
    for a0, b0 in _split_on_artificial_jumps(radius_seg):
        if b0 - a0 >= 2:
            out.append((axis_seg[a0:b0], radius_seg[a0:b0]))
    return out


def _plot_surface_piece(ax, axis_seg: np.ndarray, radius_seg: np.ndarray, bounds: PlotBounds3D, stride: int = 3):
    X, Y, Z = revolve_about_x(axis_seg, radius_seg)
    ax.plot_surface(
        X[::stride, ::stride], Y[::stride, ::stride], Z[::stride, ::stride],
        linewidth=0, edgecolor='none', alpha=SURFACE_ALPHA,
        antialiased=False, shade=True,
    )
    bounds.update(X, Y, Z)


def _plot_surface_boundary(ax, axis_seg: np.ndarray, radius_seg: np.ndarray, bounds: PlotBounds3D, stride: int = 3):
    for aa, rr in _surface_subsegments(axis_seg, radius_seg):
        _plot_surface_piece(ax, aa, rr, bounds, stride=stride)


def _plot_bright_2d_section_on_3d(ax, global_axis: np.ndarray, lo_components: List[np.ndarray], hi_components: List[np.ndarray]):
    y_plane = 0.0
    y_eps = 1.0e-6  # micro-shift for stable display of internal lines without noticeable deviation from the rotation axis
    outer_color = 'magenta'
    inner_color = 'lime'
    for lo, hi in zip(lo_components, hi_components):
        mask = np.isfinite(lo) & np.isfinite(hi) & (hi > lo + MERGE_TOL)
        for st, en in _contiguous_segments(mask, global_axis):
            xx = global_axis[st:en]
            lo_seg = lo[st:en]
            hi_seg = hi[st:en]
            for a0, b0 in _split_on_artificial_jumps(hi_seg):
                x = xx[a0:b0]
                z = hi_seg[a0:b0]
                if x.size >= 2:
                    for yp in (y_plane, y_eps):
                        y = np.full_like(x, yp)
                        ax.plot(x, y, z, color=outer_color, linewidth=3.4, alpha=1.0)
                        ax.plot(x, y, -z, color=outer_color, linewidth=3.4, alpha=1.0)
            if np.nanmax(lo_seg) > MERGE_TOL:
                for a0, b0 in _split_on_artificial_jumps(lo_seg):
                    x = xx[a0:b0]
                    z = lo_seg[a0:b0]
                    if x.size >= 2:
                        for yp in (y_plane, y_eps):
                            y = np.full_like(x, yp)
                            ax.plot(x, y, z, color=inner_color, linewidth=3.1, alpha=1.0)
                            ax.plot(x, y, -z, color=inner_color, linewidth=3.1, alpha=1.0)



def _plot_all_generating_elliptic_profiles_on_3d(ax,
                                                 a: float,
                                                 K: float,
                                                 h1: float,
                                                 h: float,
                                                 offsets: Sequence[float],
                                                 m: int,
                                                 h_row: float,
                                                 npts: int = 1400):
    """
    Additional control visualization: shows ALL generating
    elliptical profiles of this order before Merge leaves only
    the outer boundary of the union volume.

    This does not change the geometry of the volume. It is a bright check overlay so that on
    3D 4th-order plots the internal elliptical generatrices remain visible.
    """
    base = ellipsoid_base_grid(a=a, K=K, h1=h1, h=h, npts=npts)
    x_base = np.asarray(base["axis"], dtype=float)
    d_base = np.asarray(base["d"], dtype=float)
    shifts = stack_shifts_by_width(float(base["width"]), h_row, m)
    descs = [
        d for d in _unique_elliptic_descriptors(offsets)
        if _descriptor_has_active_elliptic_segment(d, d_base)
    ]

    y_plane = 0.0
    y_eps = 2.0e-6
    color = "cyan"

    for x_shift in np.asarray(shifts, dtype=float):
        x = x_base + float(x_shift)
        for _, C, sigma in descs:
            r = np.maximum(float(C) + float(sigma) * d_base, 0.0)
            mask = np.isfinite(r) & (r > MERGE_TOL)
            for st, en in _contiguous_segments(mask, x):
                xx = x[st:en]
                rr = r[st:en]
                for a0, b0 in _split_on_artificial_jumps(rr):
                    if b0 - a0 >= 2:
                        xs = xx[a0:b0]
                        zs = rr[a0:b0]
                        for yp in (y_plane, y_eps):
                            yy = np.full_like(xs, yp)
                            ax.plot(xs, yy, zs, color=color, linewidth=1.9, alpha=1.0)
                            ax.plot(xs, yy, -zs, color=color, linewidth=1.9, alpha=1.0)


def plot_union_surface(order: int,
                       a: float,
                       K: float,
                       h1: float,
                       h: float,
                       global_axis: np.ndarray,
                       lo_components: List[np.ndarray],
                       hi_components: List[np.ndarray],
                       offsets: Sequence[float],
                       m: int,
                       h_row: float,
                       outpath: Optional[Path] = None,
                       show: bool = True,
                       stride: int = 3):
    typ = classify_K(K)
    b, h1, R = params_from_K(a, K, h1=h1, h=h)

    fig = plt.figure(figsize=(10, 8))
    ax = fig.add_subplot(111, projection='3d')
    bounds = PlotBounds3D()

    for lo, hi in zip(lo_components, hi_components):
        mask = np.isfinite(lo) & np.isfinite(hi) & (hi > lo + MERGE_TOL)
        for st, en in _contiguous_segments(mask, global_axis):
            axis_seg = global_axis[st:en]
            lo_seg = lo[st:en]
            hi_seg = hi[st:en]
            _plot_surface_boundary(ax, axis_seg, hi_seg, bounds, stride=stride)
            if np.nanmax(lo_seg) > MERGE_TOL:
                _plot_surface_boundary(ax, axis_seg, lo_seg, bounds, stride=stride)

    _plot_bright_2d_section_on_3d(ax, global_axis, lo_components, hi_components)
    _plot_all_generating_elliptic_profiles_on_3d(ax, a=a, K=K, h1=h1, h=h, offsets=offsets, m=m, h_row=h_row)
    set_axes_equal_real_3d(ax, bounds)
    ax.grid(True)
    ax.set_xlabel('X')
    ax.set_ylabel('Y')
    ax.set_zlabel('Z')
    ax.set_title(
        f'Pseudoellipsoid: {typ} type; order {order}; K={K:g}\n'
        f'a={a:g}, b={b:g}, h1={h1:g}, h={h:g}, R={R:g}, offsets={list(offsets)}, m={m}, h_row={h_row:g}'
    )
    fig.tight_layout()
    _save_or_show(fig, outpath, show)


# ============================================================
# MAIN RUN
# ============================================================

def run_pseudoellipsoids(a: float = 1.0,
                         K_horizontal: float = 0.5,
                         K_vertical: float = 1.5,
                         h1: float = 0.0,
                         h: float = 0.0,
                         offsets: Sequence[float] = (0.8, 1.6),
                         mode: str = 'all',
                         outdir: str | None = None,
                         npts: int = 700,
                         m: int = 3,
                         h_row: float = -0.25,
                         show: bool = True,
                         make_base_generatrices: bool = True,
                         save_files: bool = False) -> Dict[str, object]:
    """
    Builds the same set of constructions for the two pseudoellipsoid types:
    horizontal (K<1) and vertical (K>1).

    Notebook mode:
    - by default show=True, figures are displayed directly in the cell;
    - by default save_files=False, separate PNG files are not created;
    - to save PNG files, set save_files=True and specify outdir.

    h1 and h work as in the source script: build_signed_profile(a,b,h1), R=b+h.
    offsets of length 2 -> orders 2, 3, 4.
    """
    if mode not in {'section', 'surface', 'all'}:
        raise ValueError("mode must be 'section', 'surface' or 'all'")

    classify_K(K_horizontal)
    classify_K(K_vertical)
    if not (K_horizontal < 1.0 and K_vertical > 1.0):
        raise ValueError('Need K_horizontal < 1 and K_vertical > 1')

    offsets = list(float(v) for v in offsets)
    if len(offsets) != 2:
        raise ValueError('For consistency with the other scripts, two offsets are expected: for the 3rd and 4th orders')

    outdir_path = Path(outdir) if outdir is not None else None
    if save_files:
        if outdir_path is None:
            outdir_path = Path('pseudoellipsoids_output')
        _ensure_dir(outdir_path)

    saved_files: List[str] = []

    cases = [
        ('horizontal', K_horizontal),
        ('vertical', K_vertical),
    ]

    if make_base_generatrices:
        for name, K in cases:
            path = (outdir_path / f'{name}_base_generatrix_K{K:g}.png') if save_files else None
            plot_base_generatrix(a=a, K=K, h1=h1, h=h, outpath=path, show=show, npts=max(1200, npts))
            if path is not None:
                saved_files.append(str(path))

    for name, K in cases:
        for order in (2, 3, 4):
            used_offsets = offsets[:max(0, order - 2)]
            global_axis, lo_components, hi_components, shifts, base = ellipsoid_order_union_components(
                a=a, K=K, h1=h1, h=h, offsets=used_offsets, npts=npts, m=m, h_row=h_row
            )
            prefix = f'{name}_order_{order:02d}_m{m}_h1{h1}_h{h}_hrow{h_row}'

            if mode in {'section', 'all'}:
                path = (outdir_path / f'{prefix}_section.png') if save_files else None
                plot_union_section(
                    order=order, a=a, K=K, h1=h1, h=h,
                    global_axis=global_axis,
                    lo_components=lo_components,
                    hi_components=hi_components,
                    shifts=shifts,
                    offsets=used_offsets,
                    m=m, h_row=h_row,
                    outpath=path, show=show,
                )
                if path is not None:
                    saved_files.append(str(path))

            if mode in {'surface', 'all'}:
                path = (outdir_path / f'{prefix}_surface.png') if save_files else None
                plot_union_surface(
                    order=order, a=a, K=K, h1=h1, h=h,
                    global_axis=global_axis,
                    lo_components=lo_components,
                    hi_components=hi_components,
                    offsets=used_offsets,
                    m=m, h_row=h_row,
                    outpath=path, show=show,
                )
                if path is not None:
                    saved_files.append(str(path))

    return {
        'a': float(a),
        'K_horizontal': float(K_horizontal),
        'K_vertical': float(K_vertical),
        'h1': float(h1),
        'h': float(h),
        'offsets': offsets,
        'm': int(m),
        'h_row': float(h_row),
        'saved_files': saved_files,
    }


if __name__ == '__main__':
    # Default notebook call: figures are displayed directly in the cell,
    # without mandatory saving to separate files.
    run_pseudoellipsoids(
        a=1.0,
        K_horizontal=0.5,
        K_vertical=1.5,
        h1=0.0,
        h=0.0,
        offsets=(0.8, 1.6),
        mode='all',
        outdir=None,
        npts=700,
        m=3,
        h_row=0.0,
        show=True,
        make_base_generatrices=True,
        save_files=False,
    )
